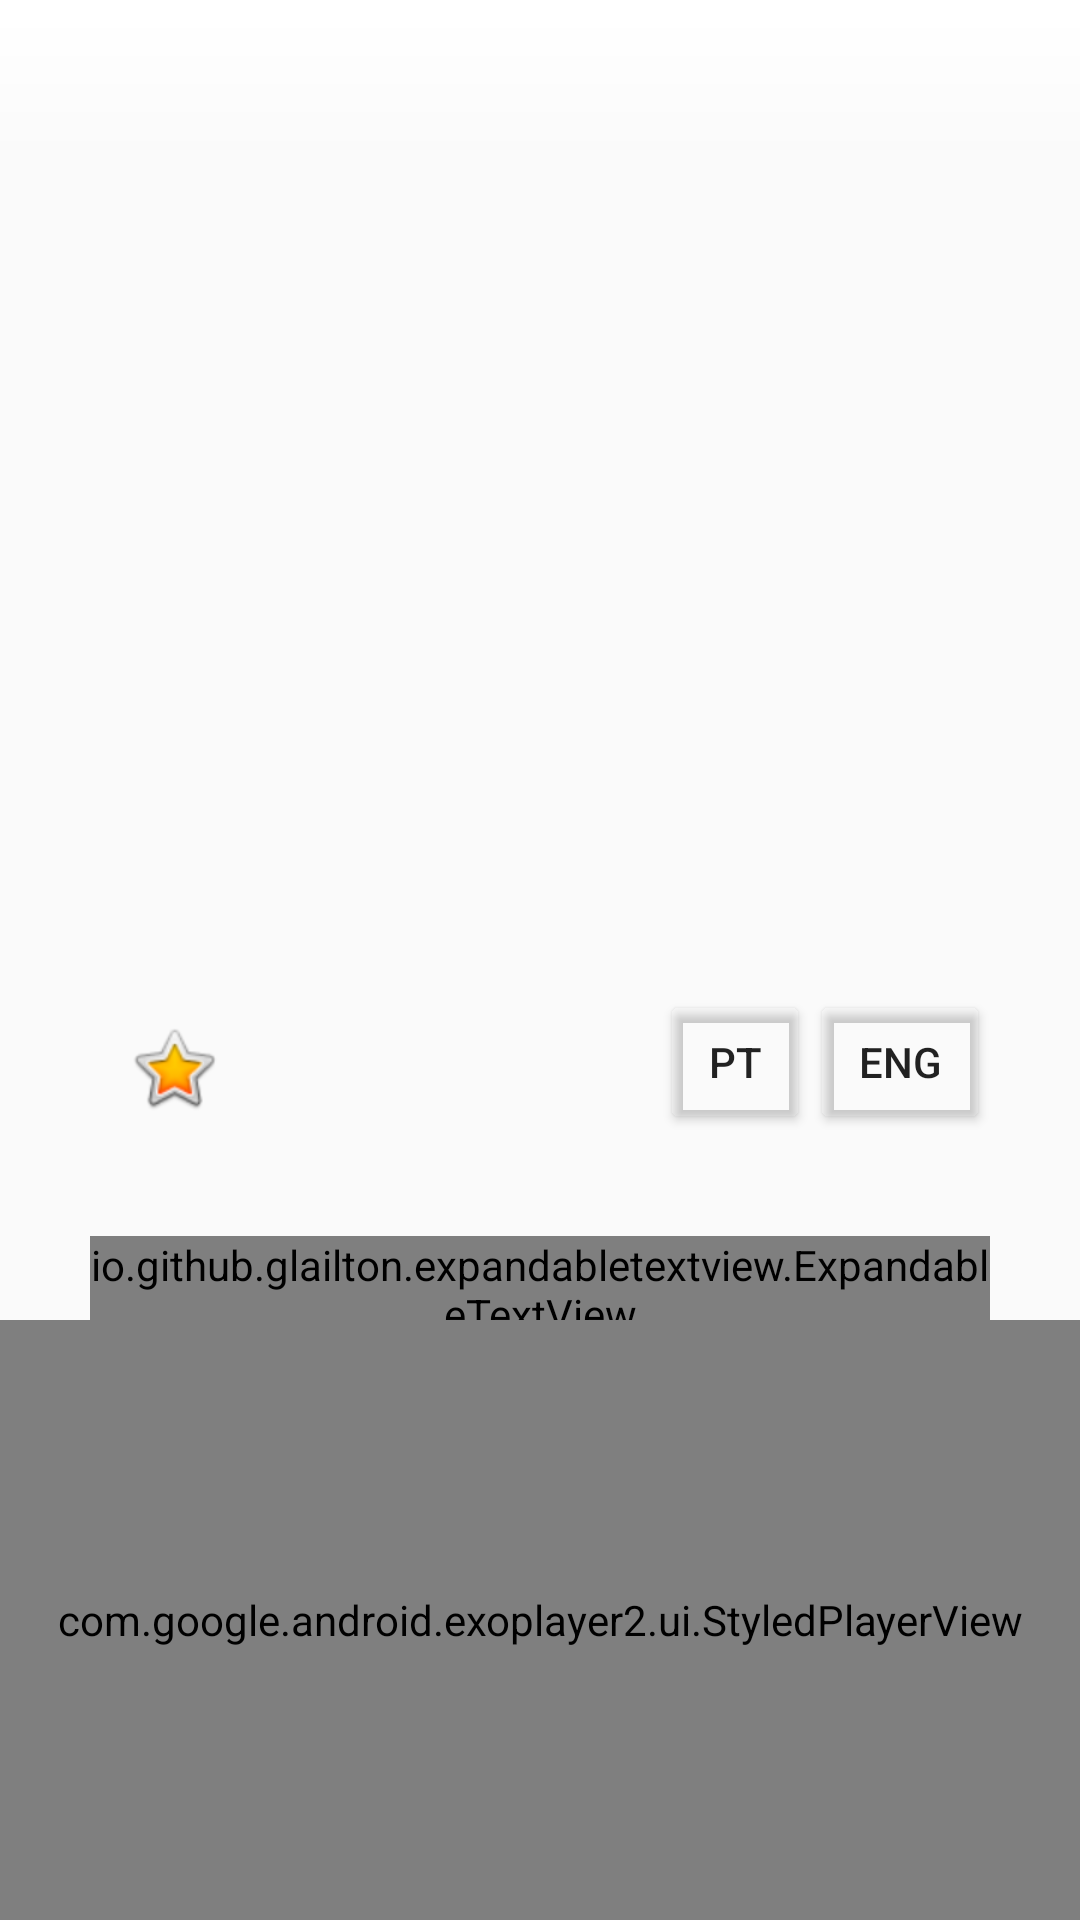

Here is an Android app screen rendered from its layout file. Give the layout XML and the strings, colors and styles it references.
<!-- AndroidManifest.xml: application theme Theme.AppCompat.Light.NoActionBar -->
<!-- res/layout/activity_piece_page.xml -->
<?xml version="1.0" encoding="utf-8"?>
<androidx.constraintlayout.widget.ConstraintLayout xmlns:android="http://schemas.android.com/apk/res/android"
    xmlns:app="http://schemas.android.com/apk/res-auto"
    xmlns:tools="http://schemas.android.com/tools"
    xmlns:expandableTextView="http://schemas.android.com/apk/res-auto"
    android:layout_width="match_parent"
    android:layout_height="match_parent"
    tools:context=".PiecePageActivity">

    <androidx.appcompat.widget.Toolbar
        android:id="@+id/my_toolbar"
        android:layout_width="match_parent"
        android:layout_height="?attr/actionBarSize"
        android:background="@drawable/gradient_background"
        android:elevation="4dp"
        android:theme="@style/ThemeOverlay.AppCompat.ActionBar"
        app:layout_constraintEnd_toEndOf="parent"
        app:layout_constraintStart_toStartOf="parent"
        app:layout_constraintTop_toTopOf="parent"
        app:popupTheme="@style/ThemeOverlay.AppCompat.Light">
    </androidx.appcompat.widget.Toolbar>

    <ScrollView
        android:layout_width="match_parent"
        android:layout_height="match_parent"
        app:layout_constraintBottom_toBottomOf="parent"
        app:layout_constraintEnd_toEndOf="parent"
        app:layout_constraintStart_toStartOf="parent"
        app:layout_constraintTop_toTopOf="@id/my_toolbar">

        <LinearLayout
            android:layout_width="match_parent"
            android:layout_height="wrap_content"
            android:orientation="vertical">

            <ImageView
                android:id="@+id/imagePiece"
                android:layout_width="match_parent"
                android:layout_height="300dp"
                android:minHeight="380dp"
                android:scrollbars="none" />

            <LinearLayout
                android:layout_width="match_parent"
                android:layout_height="match_parent"
                android:layout_marginStart="30dp"
                android:layout_marginTop="30dp"
                android:layout_marginEnd="30dp"
                android:orientation="horizontal">

                <ImageButton
                    android:id="@+id/btnStart"
                    android:layout_width="wrap_content"
                    android:layout_height="wrap_content"
                    android:layout_gravity="start"
                    android:src="@android:drawable/btn_star_big_on"
                    android:backgroundTint="@android:color/transparent"/>

                <Space
                    android:layout_width="0dp"
                    android:layout_height="0dp"
                    android:layout_weight="1" />

                <Button
                    android:id="@+id/btnPT"
                    android:layout_width="50dp"
                    android:layout_height="wrap_content"
                    android:layout_gravity="end"
                    android:backgroundTint="@android:color/transparent"
                    android:text="@string/idiomaPt" />

                <Button
                    android:id="@+id/btnENG"
                    android:layout_width="60dp"
                    android:layout_height="wrap_content"
                    android:layout_gravity="end"
                    android:backgroundTint="@android:color/transparent"
                    android:text="@string/idiomaEng" />
            </LinearLayout>


            <io.github.glailton.expandabletextview.ExpandableTextView
                android:id="@+id/expand_tv"
                android:layout_width="match_parent"
                android:layout_height="wrap_content"
                android:layout_marginStart="30dp"
                android:layout_marginTop="30dp"
                android:layout_marginEnd="30dp"
                android:layout_marginBottom="16dp"
                android:minHeight="48dp"
                android:text="@string/ex_text"
                android:textSize="14sp"
                android:textStyle="normal"
                app:ellipsizeTextColor="#050505"
                app:expandType="layout"
                app:fontFamily="sans-serif-light"
                app:isUnderlined="true"
                expandableTextView:animDuration="500"
                expandableTextView:collapsedLines="6"
                expandableTextView:isExpanded="false"
                expandableTextView:readLessText="Read less"
                expandableTextView:readMoreText="Read more"
                expandableTextView:textMode="line" />

            <LinearLayout
                android:layout_width="match_parent"
                android:layout_height="match_parent"
                android:orientation="vertical">

                <Button
                    android:id="@+id/btnShowPlayer"
                    android:layout_width="match_parent"
                    android:layout_height="wrap_content"
                    android:text="@string/showPlayer"
                    android:textAlignment="center"
                    android:textColor="@color/black"/>
            </LinearLayout>
        </LinearLayout>
    </ScrollView>
    <FrameLayout
        android:id="@+id/frameLayout"
        android:layout_width="0dp"
        android:layout_height="200dp"
        android:layout_gravity="end"
        android:layout_weight="1"
        app:layout_constraintBottom_toBottomOf="parent"
        app:layout_constraintEnd_toEndOf="parent"
        app:layout_constraintStart_toStartOf="parent">

        <com.google.android.exoplayer2.ui.StyledPlayerView
            android:id="@+id/styledPlayer"
            android:layout_width="match_parent"
            android:layout_height="match_parent"
            app:surface_type="texture_view"
            app:shutter_background_color="@android:color/transparent"
            app:layout_constraintBottom_toBottomOf="parent"/>
    </FrameLayout>
</androidx.constraintlayout.widget.ConstraintLayout>
<!-- resources referenced by this layout -->
<resources>
  <color name="black">#FF000000</color>
  <!-- drawable gradient_background (drawable) -->
  <?xml version="1.0" encoding="utf-8"?>
  <shape xmlns:android="http://schemas.android.com/apk/res/android">
      <gradient
          android:startColor="#00FFFFFF"
          android:endColor="#FFFFFFFF"
          android:angle="90"/>
  </shape>
  <string name="ex_text">Expandable Text</string>
  <string name="idiomaEng">ENG</string>
  <string name="idiomaPt">PT</string>
  <string name="showPlayer">Audio</string>
</resources>
